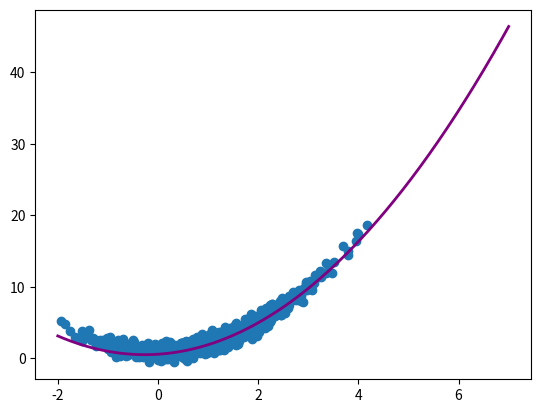

This figure's Python source:
import numpy as np
import matplotlib.pyplot as plt


print('\n---------------已知数据{(x,d)}，求数据间的关系---------------------')
x = np.random.normal(1, 1, [1000])
d = x ** 2 + 1 + np.random.normal(0, 0.6, [1000])

# plt.scatter(x, d)
# plt.show()


print('\n-----------------建立模型-------------------')


def mode(x, a, b, c):
    return a * x ** 2 + b * x + c


"""梯度函数"""


def grad(x, d, a, b, c):
    y = mode(x, a, b, c)
    return 2 * (y - d) * x ** 2, 2 * (y - d) * x, 2 * (y - d)


a = 0.1
b = 0.2
c = 0.3
eta = 0.02
batch_size = 100
for s in range(20):
    sel_idx = np.random.randint(0, len(x), batch_size)
    inx = x[sel_idx]
    ind = d[sel_idx]
    ga, gb, gc = grad(inx, ind, a, b, c)
    a = a - eta * np.mean(ga)
    b = b - eta * np.mean(gb)
    c = c - eta * np.mean(gc)

xplt = np.linspace(-2, 7, 1000)
yplt = mode(xplt, a, b, c)
plt.scatter(x, d)
plt.plot(xplt, yplt, lw=2, c='purple')
plt.show()